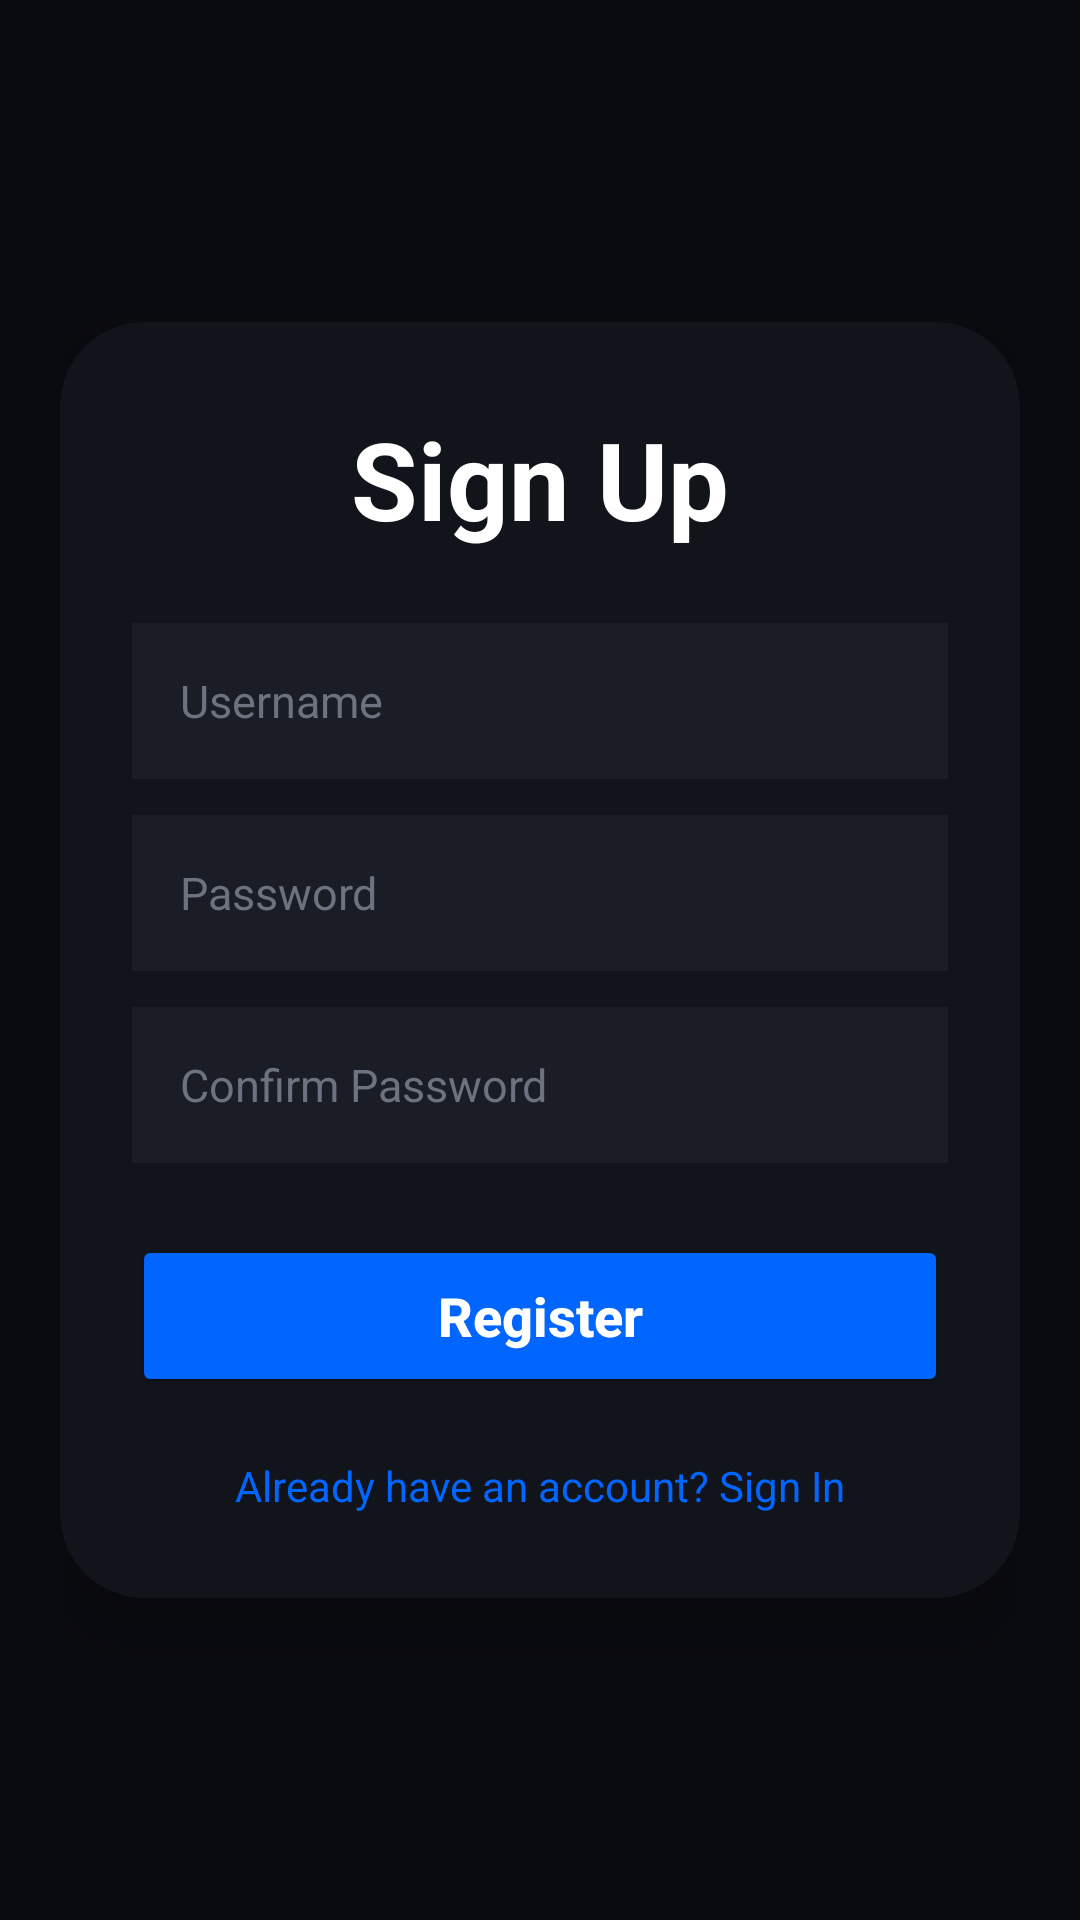

Android layout source for this screen:
<!-- AndroidManifest.xml: application theme Theme.FitnessAppV2 -->
<!-- res/layout/activity_register.xml -->
<?xml version="1.0" encoding="utf-8"?>
<androidx.constraintlayout.widget.ConstraintLayout
    xmlns:android="http://schemas.android.com/apk/res/android"
    xmlns:app="http://schemas.android.com/apk/res-auto"
    xmlns:tools="http://schemas.android.com/tools"
    android:id="@+id/main"
    android:layout_width="match_parent"
    android:layout_height="match_parent"
    android:background="#0A0B10"
    android:padding="20dp"
    tools:context=".RegisterActivity">

    <androidx.cardview.widget.CardView
        android:id="@+id/cardRegister"
        android:layout_width="0dp"
        android:layout_height="wrap_content"
        app:cardBackgroundColor="#12141C"
        app:cardCornerRadius="28dp"
        app:cardElevation="12dp"
        app:layout_constraintBottom_toBottomOf="parent"
        app:layout_constraintEnd_toEndOf="parent"
        app:layout_constraintStart_toStartOf="parent"
        app:layout_constraintTop_toTopOf="parent">

        <androidx.constraintlayout.widget.ConstraintLayout
            android:layout_width="match_parent"
            android:layout_height="wrap_content"
            android:paddingHorizontal="24dp"
            android:paddingTop="28dp"
            android:paddingBottom="28dp">

            <TextView
                android:id="@+id/tvRegisterTitle"
                android:layout_width="wrap_content"
                android:layout_height="wrap_content"
                android:text="Sign Up"
                android:textColor="#FFFFFF"
                android:textSize="36sp"
                android:textStyle="bold"
                app:layout_constraintEnd_toEndOf="parent"
                app:layout_constraintStart_toStartOf="parent"
                app:layout_constraintTop_toTopOf="parent" />

            <EditText
                android:id="@+id/etRegisterUsername"
                android:layout_width="0dp"
                android:layout_height="52dp"
                android:layout_marginTop="24dp"
                android:background="#1A1D26"
                android:hint="Username"
                android:inputType="textPersonName"
                android:paddingHorizontal="16dp"
                android:textColor="#FFFFFF"
                android:textColorHint="#6C727F"
                android:textSize="15sp"
                app:layout_constraintEnd_toEndOf="parent"
                app:layout_constraintStart_toStartOf="parent"
                app:layout_constraintTop_toBottomOf="@id/tvRegisterTitle" />

            <EditText
                android:id="@+id/etRegisterPassword"
                android:layout_width="0dp"
                android:layout_height="52dp"
                android:layout_marginTop="12dp"
                android:background="#1A1D26"
                android:hint="Password"
                android:inputType="textPassword"
                android:paddingHorizontal="16dp"
                android:textColor="#FFFFFF"
                android:textColorHint="#6C727F"
                android:textSize="15sp"
                app:layout_constraintEnd_toEndOf="parent"
                app:layout_constraintStart_toStartOf="parent"
                app:layout_constraintTop_toBottomOf="@id/etRegisterUsername" />

            <EditText
                android:id="@+id/etRegisterConfirmPassword"
                android:layout_width="0dp"
                android:layout_height="52dp"
                android:layout_marginTop="12dp"
                android:background="#1A1D26"
                android:hint="Confirm Password"
                android:inputType="textPassword"
                android:paddingHorizontal="16dp"
                android:textColor="#FFFFFF"
                android:textColorHint="#6C727F"
                android:textSize="15sp"
                app:layout_constraintEnd_toEndOf="parent"
                app:layout_constraintStart_toStartOf="parent"
                app:layout_constraintTop_toBottomOf="@id/etRegisterPassword" />

            <Button
                android:id="@+id/btnRegister"
                android:layout_width="0dp"
                android:layout_height="54dp"
                android:layout_marginTop="24dp"
                android:backgroundTint="#0066FF"
                android:text="Register"
                android:textAllCaps="false"
                android:textColor="#FFFFFF"
                android:textSize="18sp"
                android:textStyle="bold"
                app:cornerRadius="16dp"
                app:layout_constraintEnd_toEndOf="parent"
                app:layout_constraintStart_toStartOf="parent"
                app:layout_constraintTop_toBottomOf="@id/etRegisterConfirmPassword" />

            <TextView
                android:id="@+id/tvSignIn"
                android:layout_width="wrap_content"
                android:layout_height="wrap_content"
                android:layout_marginTop="20dp"
                android:text="Already have an account? Sign In"
                android:textColor="#0066FF"
                android:textSize="14sp"
                app:layout_constraintEnd_toEndOf="parent"
                app:layout_constraintStart_toStartOf="parent"
                app:layout_constraintTop_toBottomOf="@id/btnRegister" />

        </androidx.constraintlayout.widget.ConstraintLayout>

    </androidx.cardview.widget.CardView>

</androidx.constraintlayout.widget.ConstraintLayout>
<!-- resources referenced by this layout -->
<resources>
  <style name="Theme.FitnessAppV2" parent="Base.Theme.FitnessAppV2" />
  <style name="Base.Theme.FitnessAppV2" parent="Theme.Material3.DayNight.NoActionBar">
          
          
      </style>
</resources>
